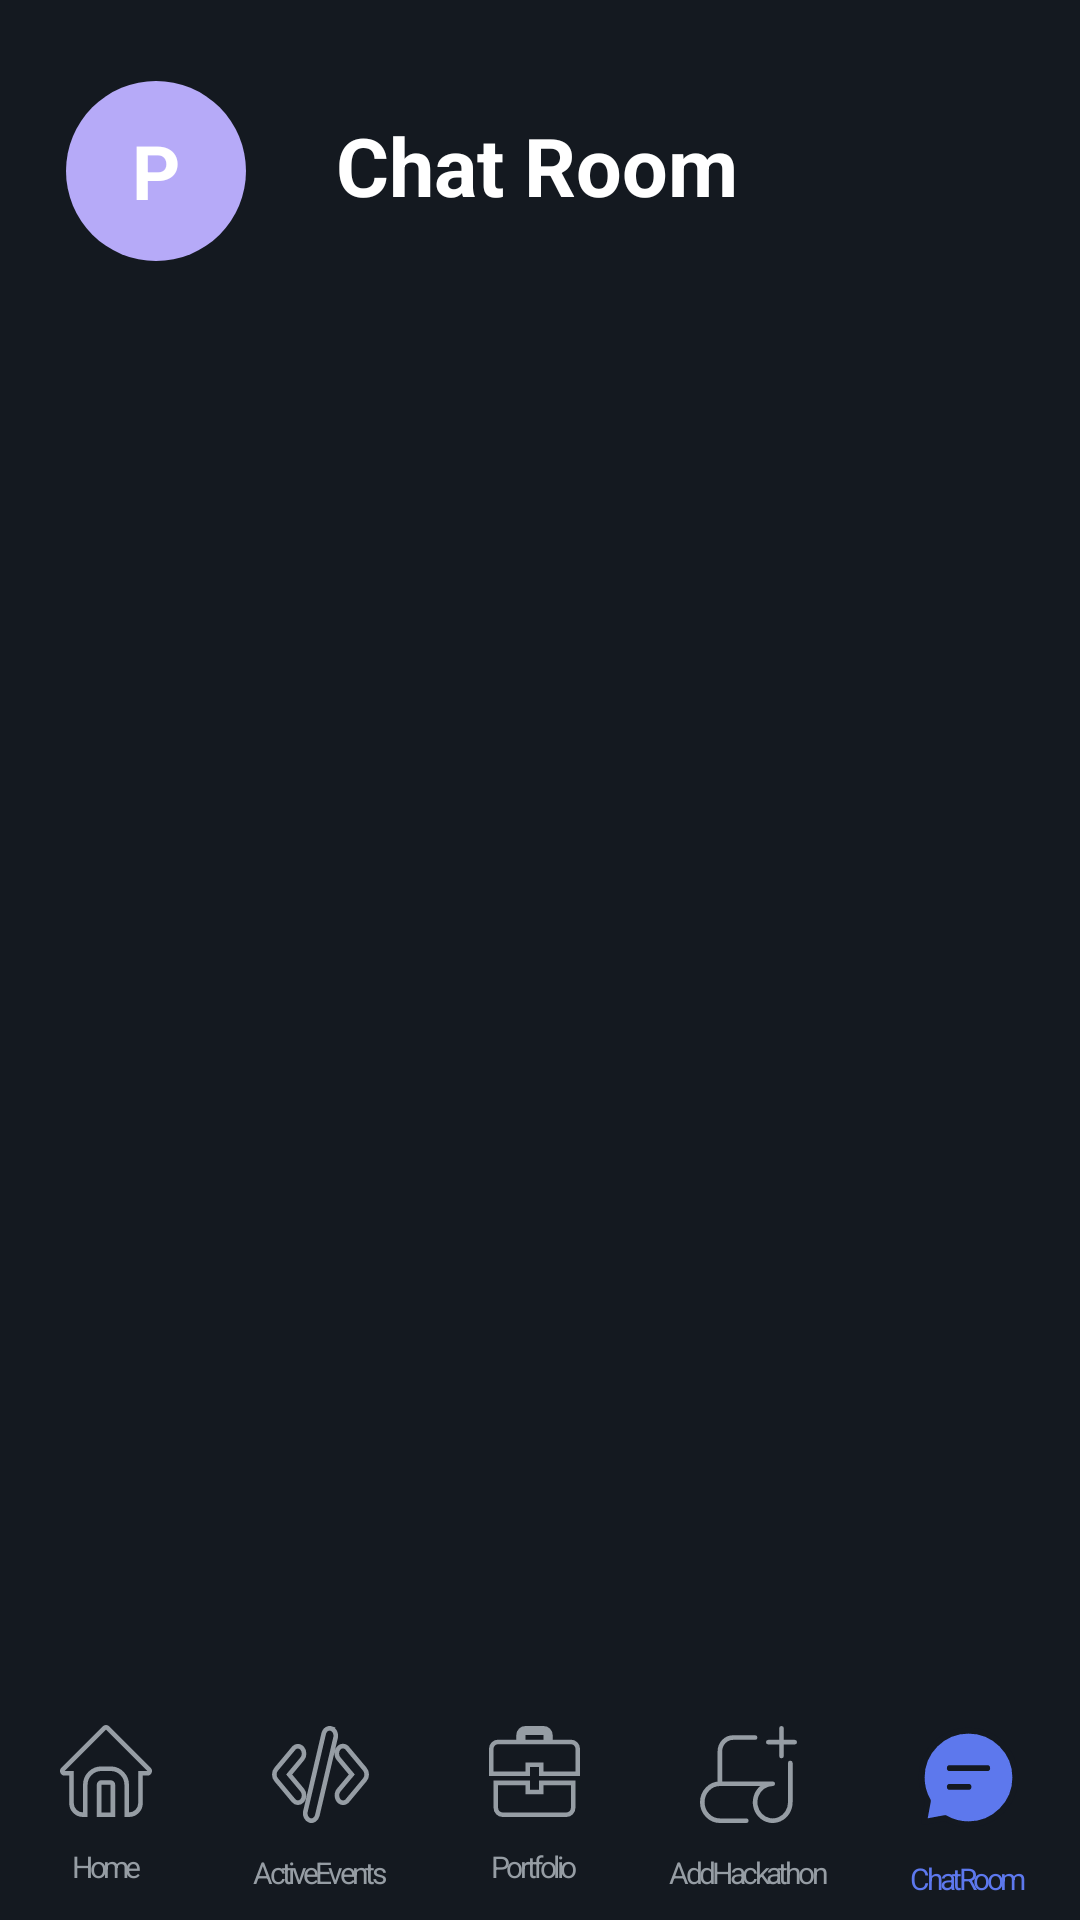

Android layout source for this screen:
<!-- AndroidManifest.xml: application theme Theme.HackVerse -->
<!-- res/layout/activity_frmdmchatroom.xml -->
<?xml version="1.0" encoding="utf-8"?>
<androidx.constraintlayout.widget.ConstraintLayout xmlns:android="http://schemas.android.com/apk/res/android"
    xmlns:app="http://schemas.android.com/apk/res-auto"
    xmlns:tools="http://schemas.android.com/tools"
    android:id="@+id/main"
    android:layout_width="match_parent"
    android:layout_height="match_parent"
    tools:context=".ActiveEvents">

    <RelativeLayout
        android:layout_width="match_parent"
        android:layout_height="match_parent"
        android:background="@color/dark"
        >
        <LinearLayout
            android:layout_width="match_parent"
            android:layout_height="match_parent"
            android:orientation="vertical"
            android:layout_marginTop="20dp"
            >

            <LinearLayout
                android:layout_width="match_parent"
                android:layout_height="wrap_content"
                android:orientation="horizontal">


                <RelativeLayout
                    android:id="@+id/btnusernico"
                    android:clickable="true"
                    android:focusable="true"
                    android:layout_width="60dp"
                    android:layout_height="60dp"
                    android:layout_marginTop="5dp"
                    android:layout_marginBottom="5dp"
                    android:layout_marginLeft="22dp"
                    android:background="@drawable/circle_background_user">

                    <TextView
                        android:id="@+id/lblname"
                        android:layout_width="wrap_content"
                        android:layout_height="wrap_content"
                        android:layout_centerInParent="true"
                        android:gravity="top"
                        android:text="@string/lblname"
                        android:textColor="#FFFFFF"
                        android:textSize="25sp"
                        android:textStyle="bold" />
                </RelativeLayout>

                <TextView
                    android:layout_width="wrap_content"
                    android:layout_height="match_parent"
                    android:layout_marginLeft="30dp"
                    android:text="Chat Room"
                    android:textStyle="bold"
                    android:textAppearance="@style/headings"
                    android:gravity="center_vertical"
                    />
            </LinearLayout>

            <View
                android:layout_width="match_parent"
                android:layout_height="2dp"
                android:layout_marginTop="10dp"
                android:background="@drawable/linedarkhorizontal" />

            <FrameLayout xmlns:android="http://schemas.android.com/apk/res/android"
                xmlns:app="http://schemas.android.com/apk/res-auto"
                android:layout_width="match_parent"
                android:layout_height="match_parent"
                android:layout_marginBottom="80dp">

            <androidx.recyclerview.widget.RecyclerView
                android:id="@+id/recvwchatroomeventlist"
                android:layout_width="match_parent"
                android:layout_height="match_parent"
                tools:listitem="@layout/recyclereventlistforchatroom_items"
                android:scrollbars="vertical"
                android:clipToPadding="false"
                />
            </FrameLayout>
            <LinearLayout
                android:layout_width="match_parent"
                android:layout_height="80dp"
                android:layout_marginTop="-90dp"
                android:orientation="horizontal"
                >

                <LinearLayout
                    android:id="@+id/btnhome"
                    android:clickable="true"
                    android:focusable="true"
                    android:layout_width="wrap_content"
                    android:layout_height="match_parent"
                    android:orientation="vertical"
                    android:layout_weight="1"
                    >
                    <ImageView
                        android:layout_width="match_parent"
                        android:layout_height="wrap_content"
                        android:src="@drawable/home"
                        android:layout_marginTop="20dp"
                        android:layout_marginLeft="20dp"
                        android:layout_marginRight="20dp"/>
                    <TextView
                        android:layout_width="match_parent"
                        android:layout_height="wrap_content"
                        android:text="@string/home"
                        android:textAppearance="@style/passive"
                        android:layout_marginTop="5dp"
                        android:gravity="center"
                        />
                </LinearLayout>


                <LinearLayout
                    android:clickable="true"
                    android:focusable="true"
                    android:id="@+id/btnactiveevents"
                    android:layout_width="wrap_content"
                    android:layout_height="match_parent"
                    android:orientation="vertical"
                    android:layout_weight="1"
                    >
                    <ImageView
                        android:layout_width="match_parent"
                        android:layout_height="wrap_content"
                        android:src="@drawable/active_events"
                        android:layout_marginTop="20dp"
                        android:layout_marginLeft="20dp"
                        android:layout_marginRight="20dp"/>
                    <TextView
                        android:layout_width="match_parent"
                        android:layout_height="wrap_content"
                        android:text="@string/active_events"
                        android:textAppearance="@style/passive"
                        android:layout_marginTop="5dp"
                        android:gravity="center"
                        />
                </LinearLayout>

                <LinearLayout
                    android:id="@+id/btnportfolio"
                    android:clickable="true"
                    android:focusable="true"
                    android:layout_width="wrap_content"
                    android:layout_height="match_parent"
                    android:orientation="vertical"
                    android:layout_weight="1"
                    >
                    <ImageView
                        android:layout_width="match_parent"
                        android:layout_height="wrap_content"
                        android:src="@drawable/portfolio"
                        android:layout_marginTop="20dp"
                        android:layout_marginLeft="20dp"
                        android:layout_marginRight="20dp"/>
                    <TextView
                        android:layout_width="match_parent"
                        android:layout_height="wrap_content"
                        android:text="@string/portfolio"
                        android:textAppearance="@style/passive"
                        android:layout_marginTop="5dp"
                        android:gravity="center"
                        />
                </LinearLayout>

                <LinearLayout
                    android:id="@+id/btnaddhackathon"
                    android:clickable="true"
                    android:focusable="true"
                    android:layout_width="wrap_content"
                    android:layout_height="match_parent"
                    android:orientation="vertical"
                    android:layout_weight="1"
                    >
                    <ImageView
                        android:layout_width="match_parent"
                        android:layout_height="wrap_content"
                        android:src="@drawable/add_hackathon"
                        android:layout_marginTop="20dp"
                        android:layout_marginLeft="20dp"
                        android:layout_marginRight="20dp"/>
                    <TextView
                        android:layout_width="match_parent"
                        android:layout_height="wrap_content"
                        android:text="@string/add_hackathon"
                        android:textAppearance="@style/passive"
                        android:layout_marginTop="5dp"
                        android:gravity="center"
                        />
                </LinearLayout>

                <LinearLayout
                    android:layout_width="wrap_content"
                    android:layout_height="match_parent"
                    android:orientation="vertical"
                    android:layout_weight="1"
                    >
                    <ImageView
                        android:layout_width="match_parent"
                        android:layout_height="wrap_content"
                        android:src="@drawable/chatroom_active"
                        android:layout_marginTop="20dp"
                        android:layout_marginLeft="20dp"
                        android:layout_marginRight="20dp"/>
                    <TextView
                        android:layout_width="match_parent"
                        android:layout_height="wrap_content"
                        android:text="ChatRoom"
                        android:textAppearance="@style/active"
                        android:layout_marginTop="5dp"
                        android:gravity="center"
                        />
                </LinearLayout>

            </LinearLayout>

        </LinearLayout>
    </RelativeLayout>

</androidx.constraintlayout.widget.ConstraintLayout>
<!-- res/layout/recyclereventlistforchatroom_items.xml (included above) -->
<?xml version="1.0" encoding="utf-8"?>
<androidx.cardview.widget.CardView xmlns:android="http://schemas.android.com/apk/res/android"
    android:layout_width="match_parent"
    android:layout_height="wrap_content"
    xmlns:app="http://schemas.android.com/apk/res-auto"
    android:id="@+id/vwcard"
    app:cardCornerRadius="30dp"
    app:cardElevation="5dp"
    app:cardUseCompatPadding="true"
    >

    <RelativeLayout
        android:layout_width="match_parent"
        android:layout_height="wrap_content"
        android:background="#1E2A36"
        >

        <LinearLayout
            android:layout_width="match_parent"
            android:layout_height="wrap_content"
            android:orientation="vertical"
            >
        <LinearLayout
            android:layout_width="match_parent"
            android:layout_height="wrap_content"
            android:orientation="horizontal"
            android:gravity="center_vertical"
            >
        <com.google.android.material.imageview.ShapeableImageView
            android:id="@+id/imgevtheme"
            android:layout_width="60dp"
            android:layout_height="60dp"
            android:src="@drawable/healthtech"
            android:layout_marginLeft="10dp"
            android:layout_marginTop="13dp"
            android:layout_marginBottom="13dp"

            />

                <TextView
                    android:layout_marginLeft="10dp"
                    android:id="@+id/txtevname"
                    android:layout_width="wrap_content"
                    android:layout_height="wrap_content"
                    android:text="Name of event"
                    android:textSize="20sp"
                    android:textColor="#FFFFFF"
                    android:textStyle="bold"
                    />

        </LinearLayout>


        </LinearLayout>
    </RelativeLayout>

</androidx.cardview.widget.CardView>
<!-- resources referenced by this layout -->
<resources>
  <color name="dark">#141920</color>
  <!-- drawable chatroom_active (drawable) -->
  <vector xmlns:android="http://schemas.android.com/apk/res/android"
      android:width="44dp"
      android:height="44dp"
      android:viewportWidth="44"
      android:viewportHeight="44">
    <path
        android:pathData="M14,18H30H14ZM14,26H22H14ZM22,42C33.046,42 42,33.046 42,22C42,10.954 33.046,2 22,2C10.954,2 2,10.954 2,22C2,25.642 2.974,29.06 4.676,32L3,41L12,39.324C15.039,41.082 18.489,42.005 22,42Z"
        android:fillColor="#5D78ED"/>
    <path
        android:pathData="M14,18H30M14,26H22M22,42C33.046,42 42,33.046 42,22C42,10.954 33.046,2 22,2C10.954,2 2,10.954 2,22C2,25.642 2.974,29.06 4.676,32L3,41L12,39.324C15.039,41.082 18.489,42.005 22,42Z"
        android:strokeLineJoin="round"
        android:strokeWidth="2.5"
        android:fillColor="#00000000"
        android:strokeColor="#141920"
        android:strokeLineCap="round"/>
  </vector>
  <!-- drawable circle_background_user (drawable) -->
  <?xml version="1.0" encoding="utf-8"?>
  <shape xmlns:android="http://schemas.android.com/apk/res/android">
      <solid android:color="@color/usericon" /> 
      <corners android:radius="41.67dp" /> 
  </shape>
  <!-- drawable portfolio (drawable) -->
  <vector xmlns:android="http://schemas.android.com/apk/res/android"
      android:width="40dp"
      android:height="40dp"
      android:viewportWidth="40"
      android:viewportHeight="40">
    <path
        android:pathData="M17,18V21H1V10C1,8.352 2.352,7 4,7H12H13V6V4C13,3.204 13.316,2.441 13.879,1.879C14.441,1.316 15.204,1 16,1H24C24.796,1 25.559,1.316 26.121,1.879C26.684,2.441 27,3.204 27,4V6V7H28H36C36.796,7 37.559,7.316 38.121,7.879C38.684,8.441 39,9.204 39,10V21H23V18V17H22H18H17V18ZM22,29H23V28V25H37V36C37,36.796 36.684,37.559 36.121,38.121C35.559,38.684 34.796,39 34,39H6C5.204,39 4.441,38.684 3.879,38.121C3.316,37.559 3,36.796 3,36V25H17V28V29H18H22ZM24,7H25V6V4V3H24H16H15V4V6V7H16H24Z"
        android:strokeWidth="2"
        android:fillColor="#00000000"
        android:strokeColor="#969DA4"/>
  </vector>
  <string name="active_events">
          ActiveEvents
      </string>
  <string name="add_hackathon">
          AddHackathon
      </string>
  <string name="home">
          Home
      </string>
  <string name="lblname">
          P
      </string>
  <string name="portfolio">
          Portfolio
      </string>
  <style name="active">
          <item name="android:textSize">10sp</item>
          <item name="android:letterSpacing">-0.12</item>
          <item name="android:textColor">#5D78ED</item>
      </style>
  <style name="headings">
          <item name="android:textSize">27sp</item>
          <item name="android:textColor">#FFFFFF</item>
      </style>
  <style name="passive">
          <item name="android:textSize">10sp</item>
          <item name="android:letterSpacing">-0.12</item>
          <item name="android:textColor">#969DA4</item>
      </style>
  <style name="Theme.HackVerse" parent="Base.Theme.HackVerse" />
  <color name="usericon">#B6AAF8</color>
  <style name="Base.Theme.HackVerse" parent="Theme.AppCompat.Light.NoActionBar">
          <item name="android:windowIsTranslucent">true</item>
          
          
      </style>
</resources>
